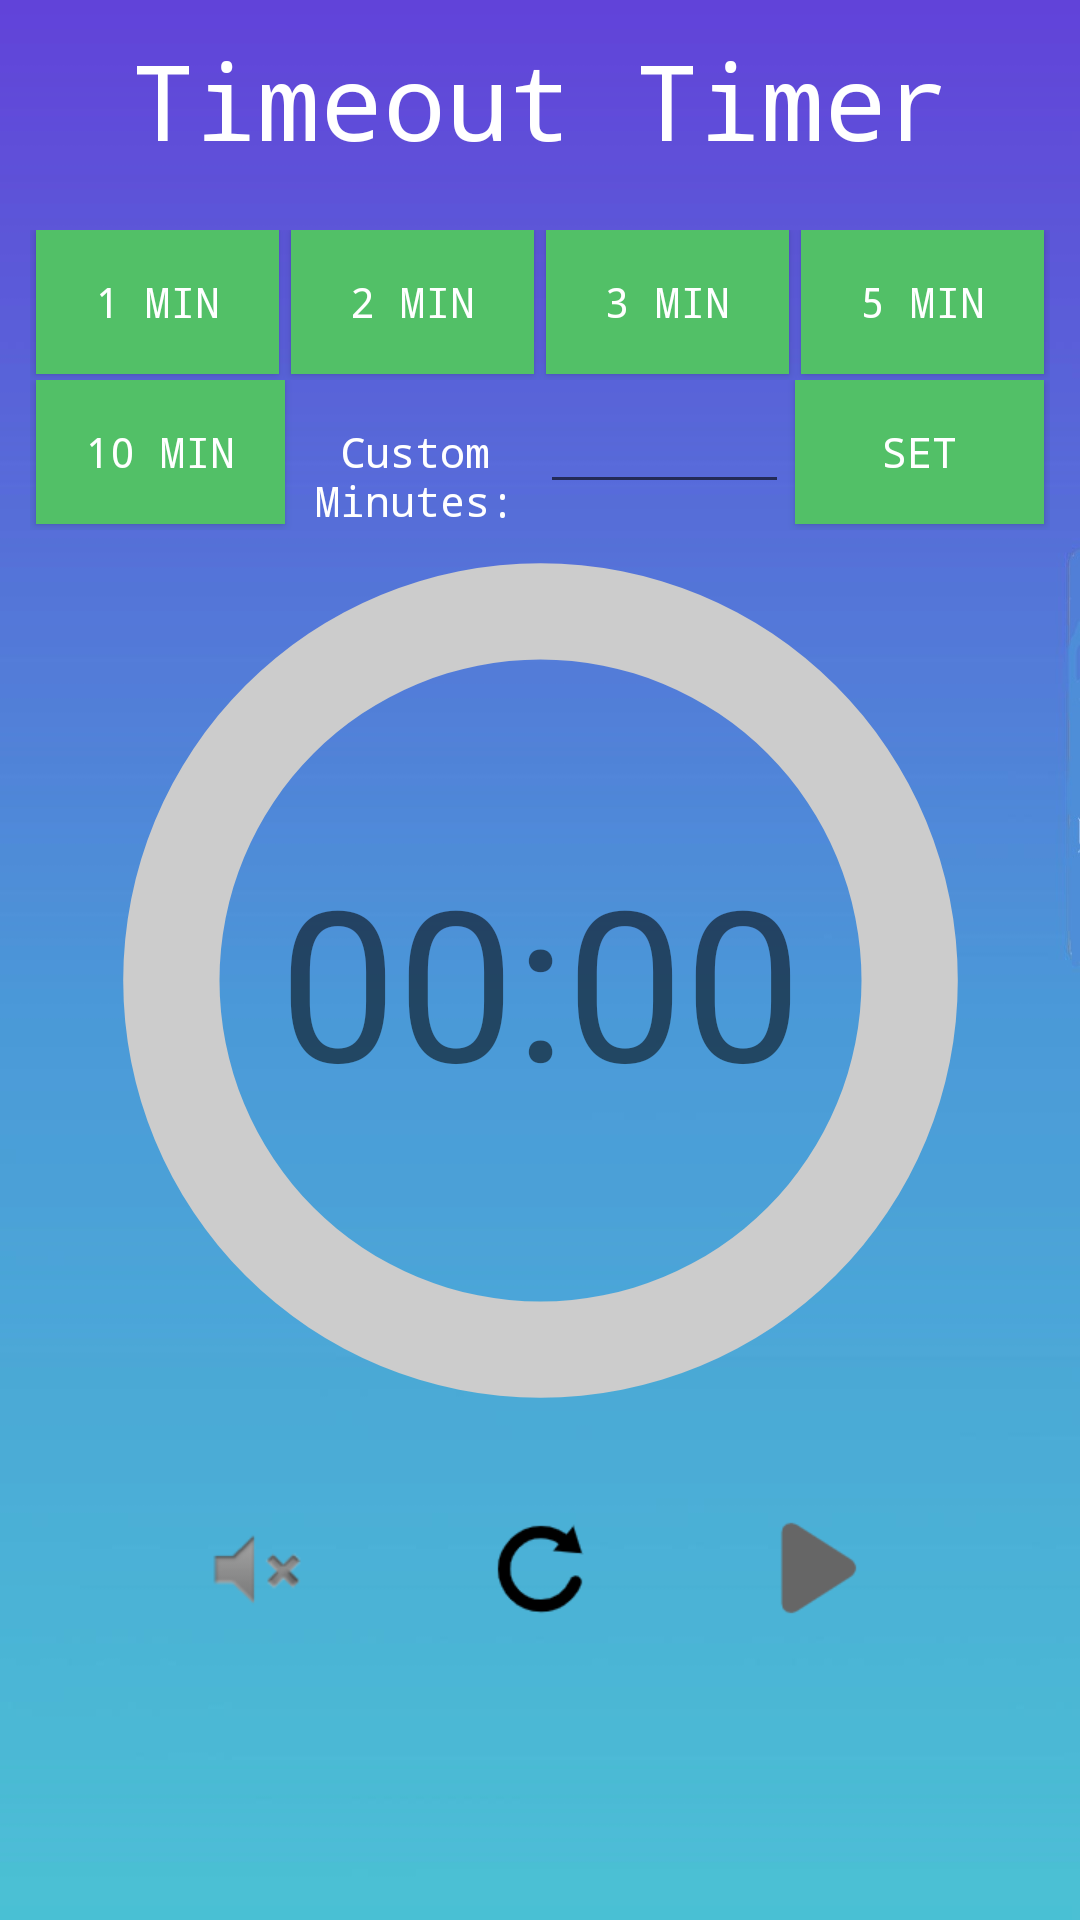

Write the Android layout XML for this screen, with the resource values it uses.
<!-- AndroidManifest.xml: application theme AppTheme -->
<!-- res/layout/content_timer.xml -->
<?xml version="1.0" encoding="utf-8"?>
<androidx.constraintlayout.widget.ConstraintLayout xmlns:android="http://schemas.android.com/apk/res/android"
    xmlns:app="http://schemas.android.com/apk/res-auto"
    xmlns:tools="http://schemas.android.com/tools"
    android:layout_width="match_parent"
    android:layout_height="match_parent"
    tools:context=".TimerActivity"
    android:background="@drawable/background2">

    <LinearLayout
        android:layout_width="match_parent"
        android:layout_height="match_parent"
        android:orientation="vertical">


        <TextView
            android:layout_width="match_parent"
            android:layout_height="wrap_content"
            android:gravity="center"
            android:textSize="35sp"
            style="@style/text_general"
            android:layout_marginVertical="10sp"
            android:text="@string/timeout_timer" />

        <LinearLayout
            android:layout_width="match_parent"
            android:layout_height="match_parent"
            android:padding="10dp"
            android:orientation="vertical">

            <LinearLayout
                android:layout_width="match_parent"
                android:layout_height="50dp"
                android:orientation="horizontal">
                <Button
                    android:id="@+id/min1"
                    android:layout_width="0dp"
                    android:layout_weight="1"
                    android:layout_height="wrap_content"
                    style="@style/timer_button"
                    android:text="@string/one_min"/>
                <Button
                    android:id="@+id/min2"
                    android:layout_width="0dp"
                    android:layout_weight="1"
                    android:layout_height="wrap_content"
                    style="@style/timer_button"
                    android:text="@string/two_min"/>
                <Button
                    android:id="@+id/min3"
                    android:layout_width="0dp"
                    android:layout_weight="1"
                    android:layout_height="wrap_content"
                    style="@style/timer_button"
                    android:text="@string/three_min"/>
                <Button
                    android:id="@+id/min5"
                    android:layout_width="0dp"
                    android:layout_weight="1"
                    android:layout_height="wrap_content"
                    style="@style/timer_button"
                    android:text="@string/five_min"/>
            </LinearLayout>

            <LinearLayout
                android:layout_width="match_parent"
                android:layout_height="50dp"
                android:orientation="horizontal">
                <Button
                    android:id="@+id/min10"
                    android:layout_width="0dp"
                    android:layout_weight="1"
                    android:layout_height="wrap_content"
                    style="@style/timer_button"
                    android:text="@string/ten_min"/>

                <TextView
                    android:layout_width="0dp"
                    android:layout_height="wrap_content"
                    android:layout_weight="1"
                    android:text="@string/cus_time"
                    style="@style/text_general"
                    android:textAlignment="center" />

                <EditText
                    android:id="@+id/edit_timer"
                    android:layout_width="0dp"
                    android:layout_weight="1"
                    android:maxLength="4"
                    android:layout_height="wrap_content"
                    style="@style/text_general"
                    android:inputType="number"/>

                <Button
                    android:id="@+id/start"
                    android:layout_width="0dp"
                    android:layout_height="wrap_content"
                    android:layout_weight="1"
                    style="@style/timer_button"
                    android:text="@string/set" />
            </LinearLayout>

            <androidx.constraintlayout.widget.ConstraintLayout
                android:layout_width="match_parent"
                android:layout_height="300dp">

                <TextView
                    android:id="@+id/tv_timer"
                    android:layout_width="match_parent"
                    android:layout_height="match_parent"
                    android:gravity="center"
                    android:text="@string/time_zero"
                    android:textSize="70sp" />

                <ProgressBar
                    android:id="@+id/timer_progress"
                    style="?android:attr/progressBarStyle"
                    android:layout_width="321dp"
                    android:layout_height="283dp"
                    android:indeterminateOnly="false"
                    android:max="1000"
                    android:rotation="-90"
                    android:progressDrawable="@drawable/visual_timer"
                    app:layout_constraintBottom_toBottomOf="@+id/tv_timer"
                    app:layout_constraintEnd_toEndOf="parent"
                    app:layout_constraintStart_toStartOf="@+id/tv_timer"
                    app:layout_constraintTop_toTopOf="@+id/tv_timer" />

            </androidx.constraintlayout.widget.ConstraintLayout>

            <LinearLayout
                android:layout_width="match_parent"
                android:layout_height="151dp"
                android:padding="30dp">

                <ImageView
                    android:id="@+id/sound"
                    android:layout_width="0dp"
                    android:layout_height="wrap_content"
                    android:layout_weight="1"
                    android:src="@android:drawable/ic_lock_silent_mode" />

                <ImageView
                    android:id="@+id/reset"
                    android:layout_width="0dp"
                    android:layout_height="wrap_content"
                    android:layout_weight="1"
                    android:src="@mipmap/ic_reset" />

                <ImageView
                    android:id="@+id/pause"
                    android:layout_width="0dp"
                    android:layout_height="wrap_content"
                    android:layout_weight="1"
                    android:src="@mipmap/ic_resume" />
            </LinearLayout>

            <TextView
                android:id="@+id/tv_speed"
                android:layout_width="match_parent"
                android:layout_height="wrap_content"
                android:textAlignment="center"
                style="@style/text_general"
                 />

        </LinearLayout>

    </LinearLayout>

</androidx.constraintlayout.widget.ConstraintLayout>
<!-- resources referenced by this layout -->
<resources>
  <!-- drawable background2: jpg bitmap (drawable, 44060 bytes) -->
  <!-- drawable visual_timer (drawable) -->
  <?xml version="1.0" encoding="utf-8"?>
  <layer-list xmlns:android="http://schemas.android.com/apk/res/android">
      <item>
          <shape
              android:shape="ring"
              android:thicknessRatio="10"
              android:useLevel="false"
              >
              <solid android:color="#ccc">
              </solid>
          </shape>
      </item>
  
      <item>
          <shape
              android:shape="ring"
              android:thicknessRatio="10"
              android:useLevel="true">
              <solid android:color="#ff39d8"></solid>
          </shape>
      </item>
  </layer-list>
  <!-- mipmap ic_reset: png bitmap (mipmap-xhdpi, 1533 bytes) -->
  <!-- mipmap ic_resume: png bitmap (mipmap-xhdpi, 817 bytes) -->
  <string name="cus_time">Custom Minutes:</string>
  <string name="five_min">5 min</string>
  <string name="one_min">1 min</string>
  <string name="set">SET</string>
  <string name="ten_min">10 min</string>
  <string name="three_min">3 min</string>
  <string name="time_zero">00:00</string>
  <string name="timeout_timer">Timeout Timer</string>
  <string name="two_min">2 min</string>
  <style name="text_general">
          <item name="android:textColor">#ffffff</item>
          <item name="android:typeface">monospace</item>
      </style>
  <style name="timer_button" parent="button_general">
          <item name="android:layout_marginLeft">2dp</item>
          <item name="android:layout_marginRight">2dp</item>
          <item name="textAllCaps">false</item>
      </style>
  <style name="AppTheme" parent="Theme.AppCompat.Light.DarkActionBar">
          
          <item name="colorPrimary">@color/colorPrimary</item>
          <item name="colorPrimaryDark">@color/colorPrimaryDark</item>
          <item name="colorAccent">@color/colorAccent</item>
      </style>
  <style name="button_general">
          <item name="android:background">#52c067</item>
          <item name="android:textColor">#ffffff</item>
          <item name="android:typeface">monospace</item>
      </style>
  <!-- not gathered from this repository: default colours our renderer supplied (Android Studio template values) -->
  <color name="colorPrimary">#FF6200EE</color>
  <color name="colorPrimaryDark">#FF3700B3</color>
  <color name="colorAccent">#FF03DAC5</color>
</resources>
